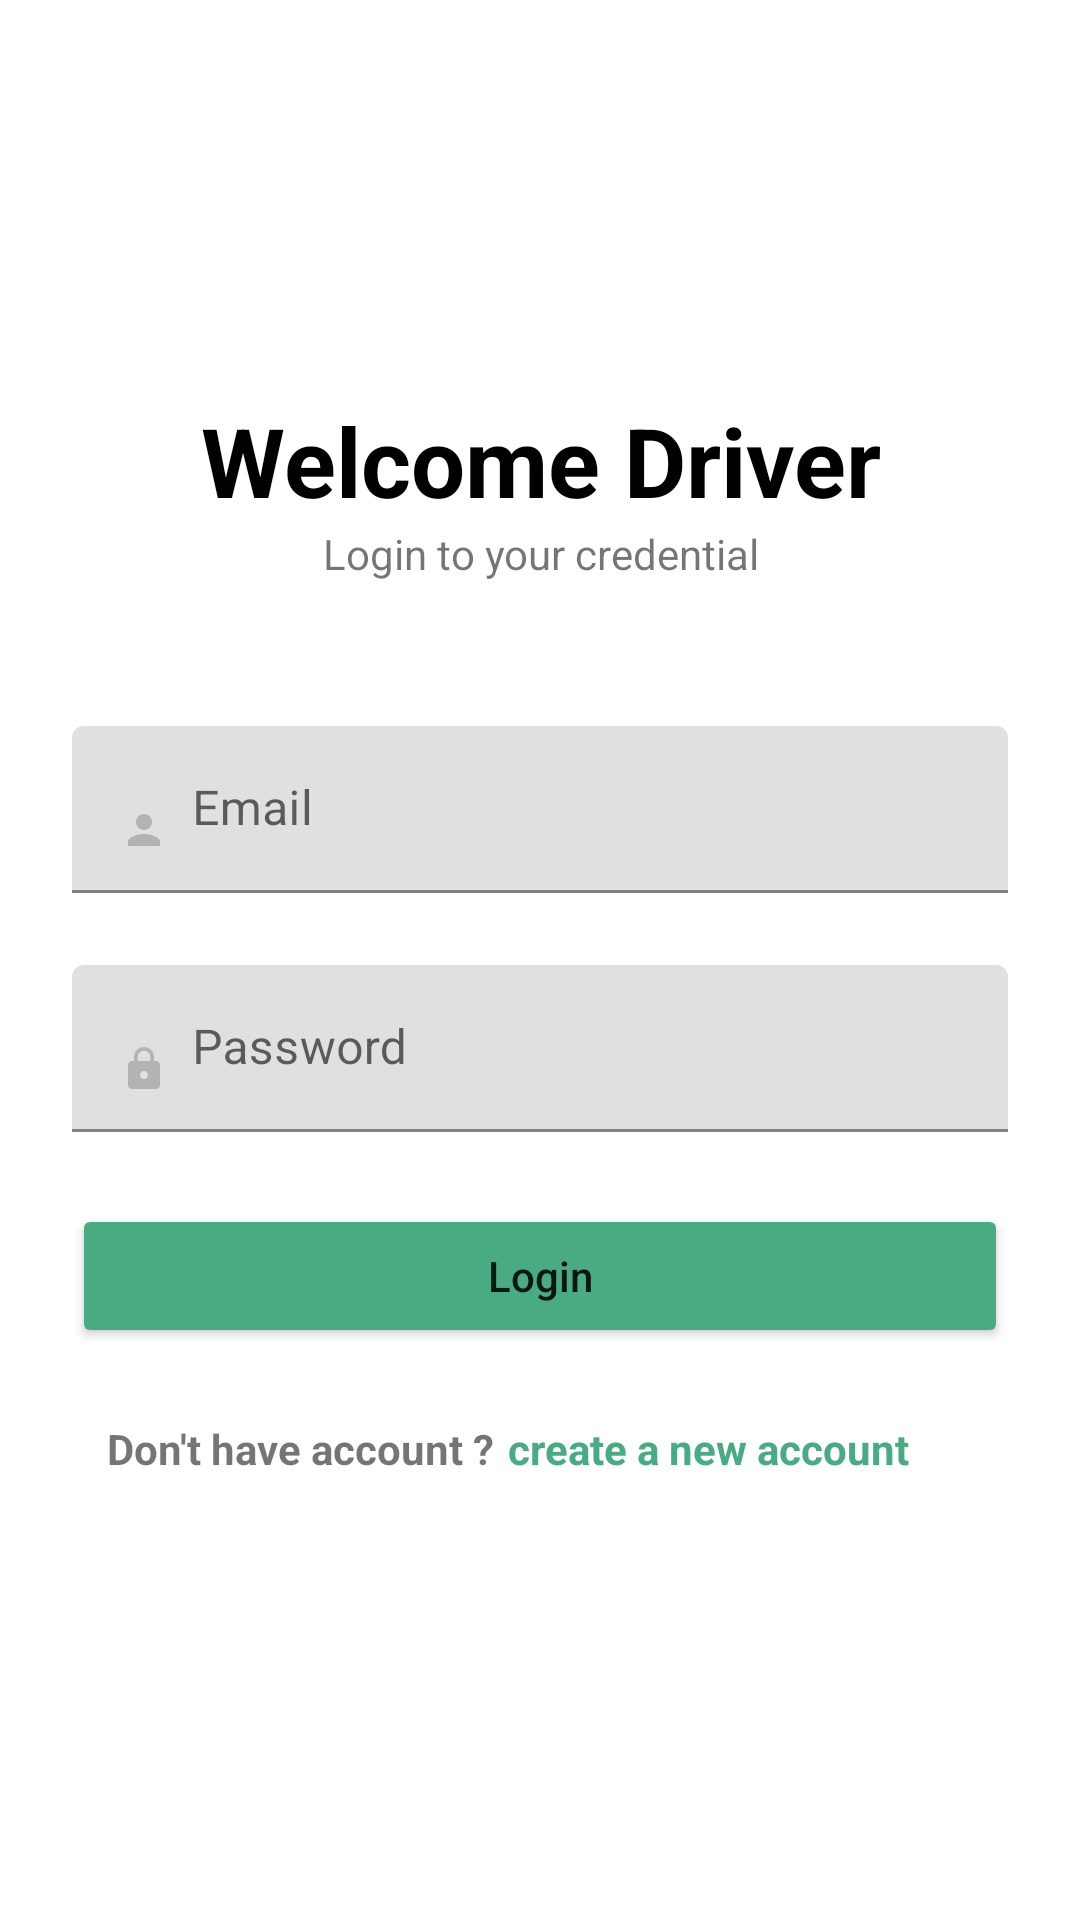

Produce the Android XML layout that renders to this screen, including the resource entries it uses.
<!-- AndroidManifest.xml: application theme Theme.NangkringBangDriver -->
<!-- res/layout/fragment_login.xml -->
<?xml version="1.0" encoding="utf-8"?>
<androidx.core.widget.NestedScrollView xmlns:android="http://schemas.android.com/apk/res/android"
    xmlns:aapt="http://schemas.android.com/aapt"
    xmlns:app="http://schemas.android.com/apk/res-auto"
    android:layout_width="match_parent"
    android:layout_height="match_parent"
    android:fillViewport="true">

    <androidx.constraintlayout.widget.ConstraintLayout
        android:layout_width="match_parent"
        android:layout_height="match_parent"
        android:layout_marginStart="@dimen/_24sdp"
        android:layout_marginEnd="@dimen/_24sdp"
        android:layout_marginBottom="@dimen/_16sdp">

        <androidx.constraintlayout.widget.ConstraintLayout
            android:layout_width="match_parent"
            android:layout_height="wrap_content"
            app:layout_constraintBottom_toBottomOf="parent"
            app:layout_constraintEnd_toEndOf="parent"
            app:layout_constraintStart_toStartOf="parent"
            app:layout_constraintTop_toTopOf="parent">

            <TextView
                android:id="@+id/txtTitle"
                android:layout_width="0dp"
                android:layout_height="wrap_content"
                android:layout_marginStart="@dimen/_16sdp"
                android:layout_marginEnd="@dimen/_16sdp"
                android:gravity="center"
                android:text="Welcome Driver"
                android:textColor="@color/black"
                android:textSize="@dimen/_32ssp"
                android:textStyle="bold"
                app:layout_constraintBottom_toTopOf="@+id/txtCred"
                app:layout_constraintEnd_toEndOf="parent"
                app:layout_constraintStart_toStartOf="parent"
                app:layout_constraintTop_toTopOf="parent" />

            <TextView
                android:id="@+id/txtCred"
                android:layout_width="0dp"
                android:layout_height="wrap_content"
                android:gravity="center"
                android:text="Login to your credential"
                app:layout_constraintEnd_toEndOf="parent"
                app:layout_constraintStart_toStartOf="parent"
                app:layout_constraintTop_toBottomOf="@+id/txtTitle" />

            <com.google.android.material.textfield.TextInputLayout
                android:id="@+id/txtEmail"
                android:layout_width="match_parent"
                android:layout_height="wrap_content"
                android:layout_marginTop="@dimen/_48ssp"
                android:focusableInTouchMode="true"
                app:layout_constraintEnd_toEndOf="parent"
                app:layout_constraintStart_toStartOf="parent"
                app:layout_constraintTop_toBottomOf="@+id/txtCred">

                <com.google.android.material.textfield.TextInputEditText
                    android:id="@+id/e_Email"
                    android:layout_width="match_parent"
                    android:layout_height="wrap_content"
                    android:drawableStart="@drawable/ic_user"
                    android:drawablePadding="@dimen/_8sdp"
                    android:hint="Email"
                    android:imeOptions="actionNext"
                    android:inputType="textEmailAddress"
                    android:lines="1"
                    android:maxLength="20"
                    android:maxLines="1"
                    android:paddingStart="@dimen/_16sdp"
                    android:singleLine="true" />
            </com.google.android.material.textfield.TextInputLayout>

            <com.google.android.material.textfield.TextInputLayout
                android:id="@+id/txtPass"
                android:layout_width="match_parent"
                android:layout_height="wrap_content"
                android:layout_marginTop="@dimen/_24sdp"
                app:layout_constraintTop_toBottomOf="@+id/txtEmail">

                <com.google.android.material.textfield.TextInputEditText
                    android:id="@+id/e_Pass"
                    android:layout_width="match_parent"
                    android:layout_height="wrap_content"
                    android:drawableStart="@drawable/ic_lock"
                    android:drawablePadding="@dimen/_8sdp"
                    android:hint="Password"
                    android:imeOptions="actionNext"
                    android:inputType="textPassword"
                    android:lines="1"
                    android:maxLength="20"
                    android:maxLines="1"
                    android:paddingStart="@dimen/_16sdp"
                    android:singleLine="true" />
            </com.google.android.material.textfield.TextInputLayout>

            <Button
                android:id="@+id/btnLogin"
                android:layout_width="0dp"
                android:layout_height="wrap_content"
                android:layout_marginTop="@dimen/_24sdp"
                android:backgroundTint="@color/navBarOn"
                android:insetTop="0dp"
                android:insetBottom="0dp"
                android:text="Login"
                android:textAllCaps="false"
                app:layout_constraintEnd_toEndOf="parent"
                app:layout_constraintStart_toStartOf="parent"
                app:layout_constraintTop_toBottomOf="@+id/txtPass" />

            <TextView
                android:id="@+id/txtRegister1"
                android:layout_width="0dp"
                android:layout_height="wrap_content"
                android:layout_marginTop="@dimen/_24sdp"
                android:gravity="end"
                android:text="Don&apos;t have account ?"
                android:textStyle="bold"
                app:layout_constraintEnd_toEndOf="@+id/guideline1"
                app:layout_constraintEnd_toStartOf="@+id/txtRegister2"
                app:layout_constraintHorizontal_bias="0.5"
                app:layout_constraintStart_toStartOf="parent"
                app:layout_constraintTop_toBottomOf="@+id/btnLogin" />

            <TextView
                android:id="@+id/txtRegister2"
                android:layout_width="0dp"
                android:layout_height="wrap_content"
                android:paddingStart="@dimen/_5sdp"
                android:text="create a new account"
                android:textColor="@color/navBarOn"
                android:textStyle="bold"
                app:layout_constraintEnd_toEndOf="parent"
                app:layout_constraintHorizontal_bias="0.5"
                app:layout_constraintStart_toEndOf="@+id/guideline1"
                app:layout_constraintTop_toTopOf="@+id/txtRegister1" />

            <androidx.constraintlayout.widget.Guideline
                android:id="@+id/guideline1"
                android:layout_width="wrap_content"
                android:layout_height="wrap_content"
                android:orientation="vertical"
                app:layout_constraintGuide_percent="0.45" />
        </androidx.constraintlayout.widget.ConstraintLayout>
    </androidx.constraintlayout.widget.ConstraintLayout>
</androidx.core.widget.NestedScrollView>
<!-- resources referenced by this layout -->
<resources>
  <color name="black">#FF000000</color>
  <color name="navBarOn">#48ab82</color>
  <dimen name="_16sdp">16dp</dimen>
  <dimen name="_24sdp">24dp</dimen>
  <dimen name="_32ssp">32sp</dimen>
  <dimen name="_48ssp">48sp</dimen>
  <dimen name="_5sdp">5dp</dimen>
  <dimen name="_8sdp">8dp</dimen>
  <!-- drawable ic_lock (drawable) -->
  <?xml version="1.0" encoding="utf-8"?>
  <vector xmlns:android="http://schemas.android.com/apk/res/android" xmlns:app="http://schemas.android.com/apk/res-auto" xmlns:aapt="http://schemas.android.com/aapt" android:tint="#b3b3b3" android:height="16dp" android:width="16dp" android:viewportWidth="24" android:viewportHeight="24">
      <path android:fillColor="#ff000000" android:pathData="M18,8h-1L17,6c0,-2.76 -2.24,-5 -5,-5S7,3.24 7,6v2L6,8c-1.1,0 -2,0.9 -2,2v10c0,1.1 0.9,2 2,2h12c1.1,0 2,-0.9 2,-2L20,10c0,-1.1 -0.9,-2 -2,-2zM12,17c-1.1,0 -2,-0.9 -2,-2s0.9,-2 2,-2 2,0.9 2,2 -0.9,2 -2,2zM15.1,8L8.9,8L8.9,6c0,-1.71 1.39,-3.1 3.1,-3.1 1.71,0 3.1,1.39 3.1,3.1v2z"/>
  </vector>
  <!-- drawable ic_user (drawable) -->
  <?xml version="1.0" encoding="utf-8"?>
  <vector xmlns:android="http://schemas.android.com/apk/res/android" xmlns:app="http://schemas.android.com/apk/res-auto" xmlns:aapt="http://schemas.android.com/aapt" android:tint="#b3b3b3" android:height="16dp" android:width="16dp" android:viewportWidth="24" android:viewportHeight="24">
      <path android:fillColor="#ff000000" android:pathData="M12,12c2.21,0 4,-1.79 4,-4s-1.79,-4 -4,-4 -4,1.79 -4,4 1.79,4 4,4zM12,14c-2.67,0 -8,1.34 -8,4v2h16v-2c0,-2.66 -5.33,-4 -8,-4z"/>
  </vector>
  <style name="Theme.NangkringBangDriver" parent="Theme.MaterialComponents.DayNight.NoActionBar">
          
          <item name="colorPrimary">@color/purple_500</item>
          <item name="colorPrimaryVariant">@color/purple_700</item>
          <item name="colorOnPrimary">@color/white</item>
          
          <item name="colorSecondary">@color/teal_200</item>
          <item name="colorSecondaryVariant">@color/teal_700</item>
          <item name="colorOnSecondary">@color/black</item>
          
          <item name="android:statusBarColor" tools:targetApi="l">?attr/colorPrimaryVariant</item>
          
      </style>
  <color name="purple_500">#FF6200EE</color>
  <color name="purple_700">#FF3700B3</color>
  <color name="white">#FFFFFFFF</color>
  <color name="teal_200">#FF03DAC5</color>
  <color name="teal_700">#FF018786</color>
</resources>
